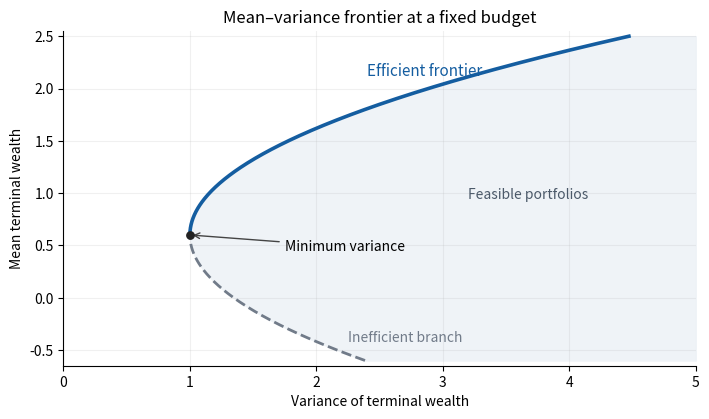

Generate this figure with matplotlib:
"""Mean–variance frontier. Tested with Python 3.14 and root pyproject deps.

Write only paper-4-frontier.png to the caller's current directory.
The caller may supply MPLCONFIGDIR; this script leaves it unchanged.
"""
import matplotlib
matplotlib.use("Agg")
import matplotlib.pyplot as plt
import numpy as np

mean = np.linspace(-0.6, 2.5, 500)
minimum_mean = 0.6
variance = 1.0 + (mean - minimum_mean) ** 2 / 1.04
fig, ax = plt.subplots(figsize=(7.2, 4.3), dpi=120, facecolor="white")
ax.set_facecolor("white")
ax.fill_betweenx(mean, variance, 5.0, color="#eff3f7")
lower = mean <= minimum_mean
ax.plot(variance[lower], mean[lower], "--", color="#717b89", lw=2)
ax.plot(variance[~lower], mean[~lower], color="#145da0", lw=2.6)
ax.scatter([1], [minimum_mean], color="#222222", zorder=4, s=28)
ax.annotate("Minimum variance", (1, minimum_mean), (1.75, 0.45),
            arrowprops={"arrowstyle": "->", "color": "#444444"}, fontsize=10)
ax.text(2.4, 2.12, "Efficient frontier", color="#145da0", fontsize=11)
ax.text(3.2, 0.95, "Feasible portfolios", color="#4b5969", fontsize=10)
ax.text(2.25, -0.42, "Inefficient branch", color="#717b89", fontsize=10)
ax.set(xlim=(0, 5), ylim=(-0.65, 2.55), xlabel="Variance of terminal wealth",
       ylabel="Mean terminal wealth", title="Mean–variance frontier at a fixed budget")
ax.spines[["top", "right"]].set_visible(False)
ax.grid(alpha=0.18)
fig.tight_layout()
fig.savefig("paper-4-frontier.png", facecolor="white", transparent=False)
plt.close(fig)
